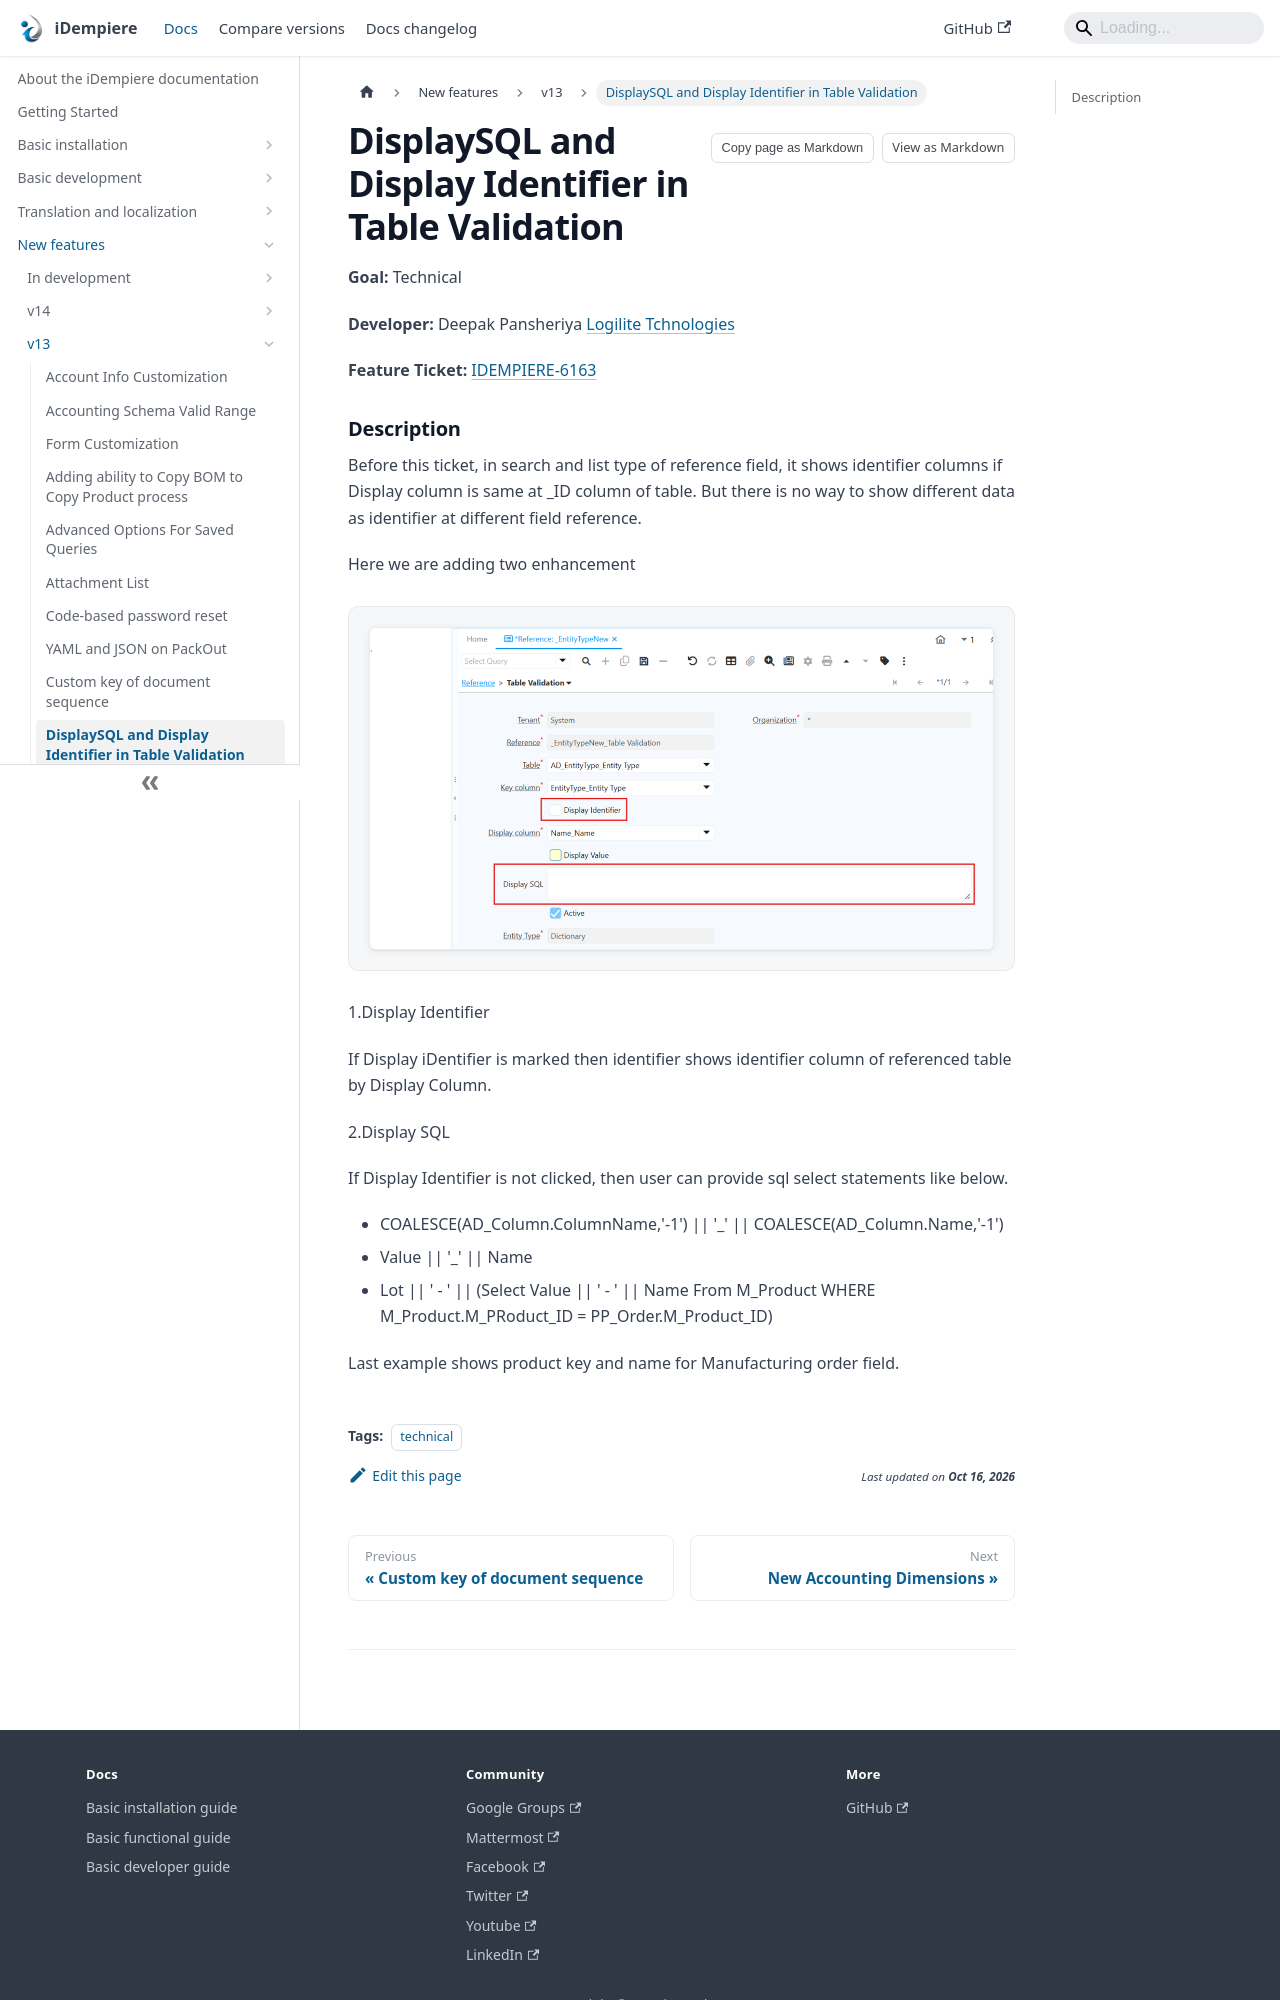

repository: idempiere/idempiere.github.io · page: docs/new-features/v13/displaysql-and-display-identifier-in-table-validation.html · generator: docusaurus

---
sidebar_label: "DisplaySQL and Display Identifier in Table Validation"
sidebar_position: 7
description: "Before this ticket, in search and list type of reference field, it shows identifier columns if Display column is same at _ID column of table."
tags:
  - technical
---

# DisplaySQL and Display Identifier in Table Validation

**Goal:** Technical

**Developer:** Deepak Pansheriya [Logilite Tchnologies](https://www.logilite.com)

**Feature** **Ticket:** [IDEMPIERE-6163](https://idempiere.atlassian.net/browse/IDEMPIERE-6163)
